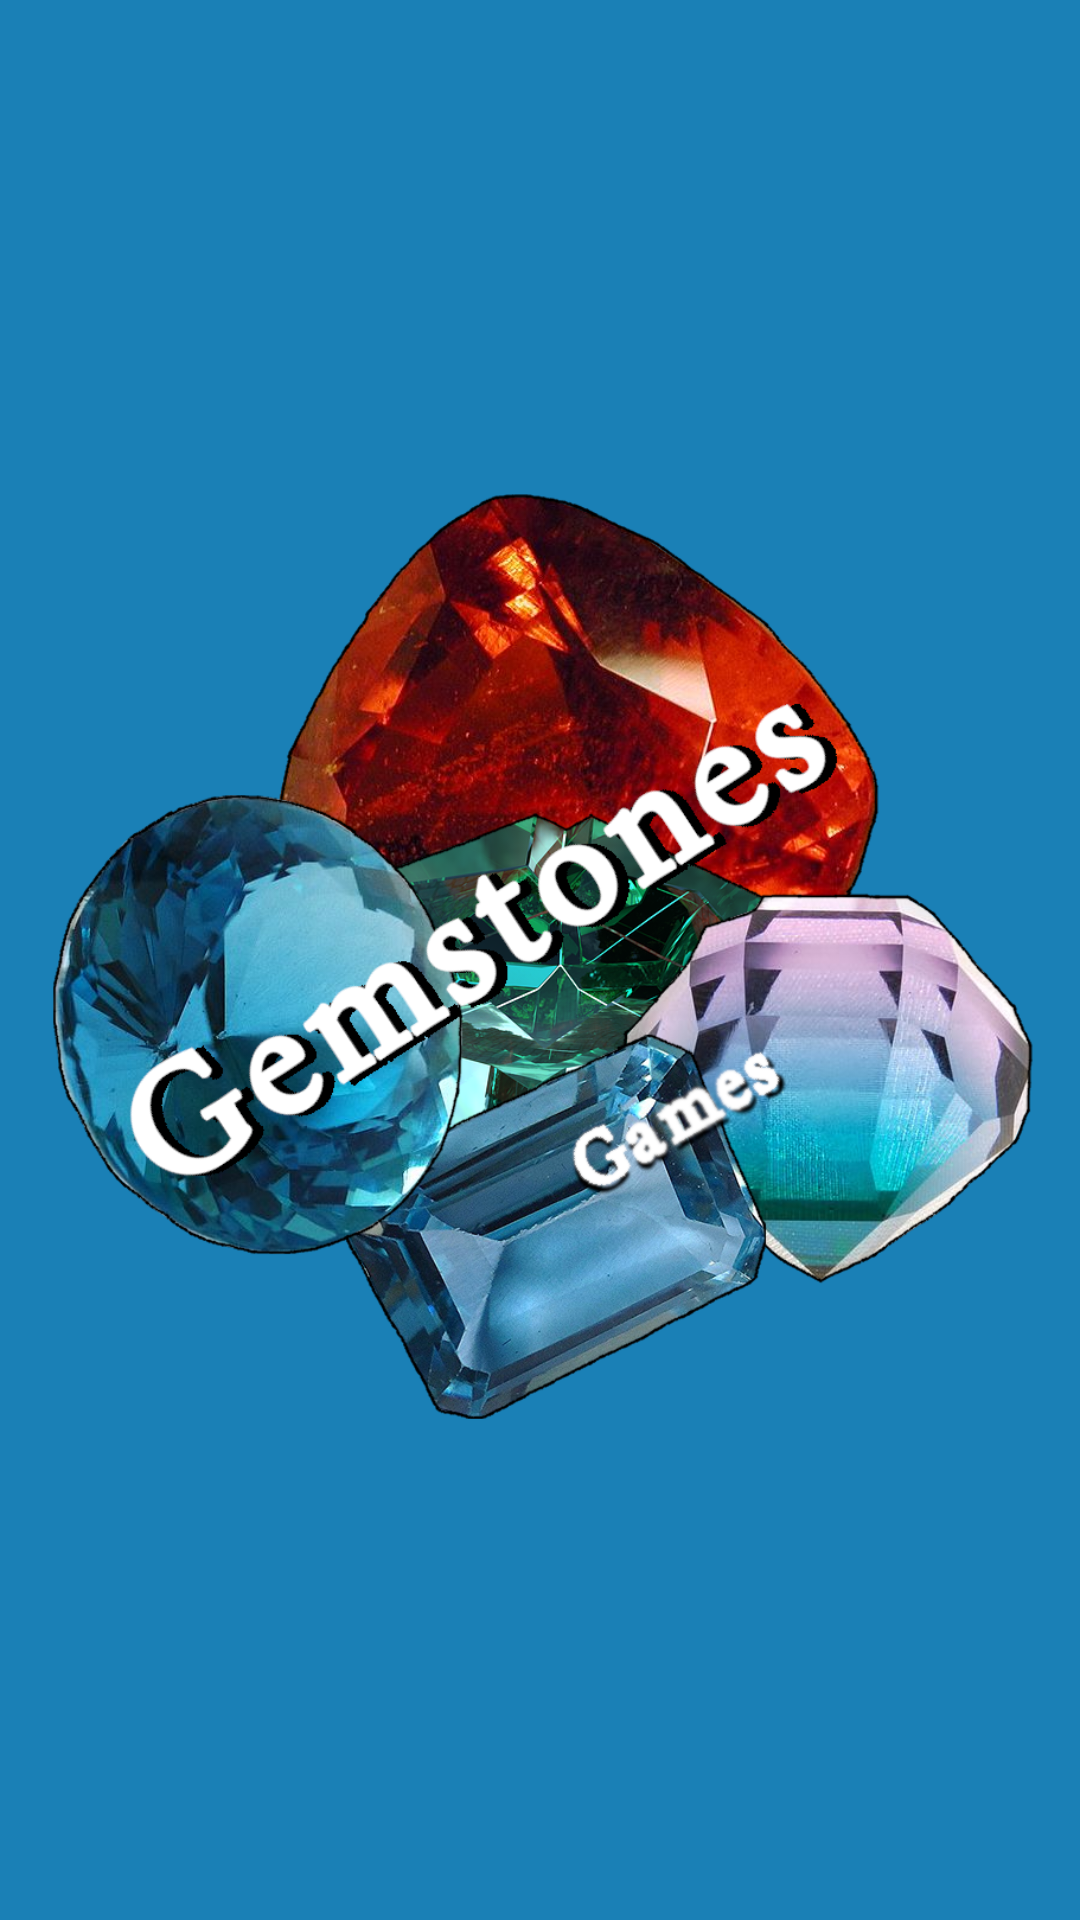

Write the Android layout XML for this screen, with the resource values it uses.
<!-- AndroidManifest.xml: application theme AppTheme -->
<!-- res/layout/splash_layout.xml -->
<?xml version="1.0" encoding="utf-8"?>

<LinearLayout xmlns:android="http://schemas.android.com/apk/res/android"
    xmlns:app="http://schemas.android.com/apk/res-auto"
    android:layout_width="match_parent"
    android:layout_height="match_parent"
    android:background="@color/colorBackground">

    <ImageView
        android:id="@+id/splash_img"
        android:layout_width="0dp"
        android:layout_height="wrap_content"
        android:layout_weight="1"
        android:src="@drawable/splash" />
</LinearLayout>
<!-- resources referenced by this layout -->
<resources>
  <color name="colorBackground">#1a80b6</color>
  <!-- drawable splash: png bitmap (drawable, 820145 bytes) -->
  <style name="AppTheme" parent="Theme.AppCompat.Light.DarkActionBar">
          
          <item name="colorPrimary">@color/colorPrimary</item>
          <item name="colorPrimaryDark">@color/colorPrimaryDark</item>
          <item name="colorAccent">@color/colorAccent</item>
  
          <item name="android:alertDialogTheme">@style/MyOpaqueAlertDialog</item>
      </style>
  <color name="colorPrimary">#5665b6</color>
  <color name="colorPrimaryDark">#4855a6</color>
  <color name="colorAccent">#99d6ff</color>
  <style name="MyOpaqueAlertDialog">
          <item name="android:windowBackground">@drawable/background</item>
          <item name="android:windowMinWidthMajor">@android:dimen/dialog_min_width_major</item>
          <item name="android:windowMinWidthMinor">@android:dimen/dialog_min_width_minor</item>
          <item name="android:windowIsFloating">true</item>
      </style>
  <!-- drawable background (drawable) -->
  <shape xmlns:android="http://schemas.android.com/apk/res/android" android:shape="rectangle" >
      <solid android:color="@color/colorBackground" />
      <stroke android:width="1dip" android:color="#000000"/>
      <corners android:radius="3dip" />
  </shape>
</resources>
